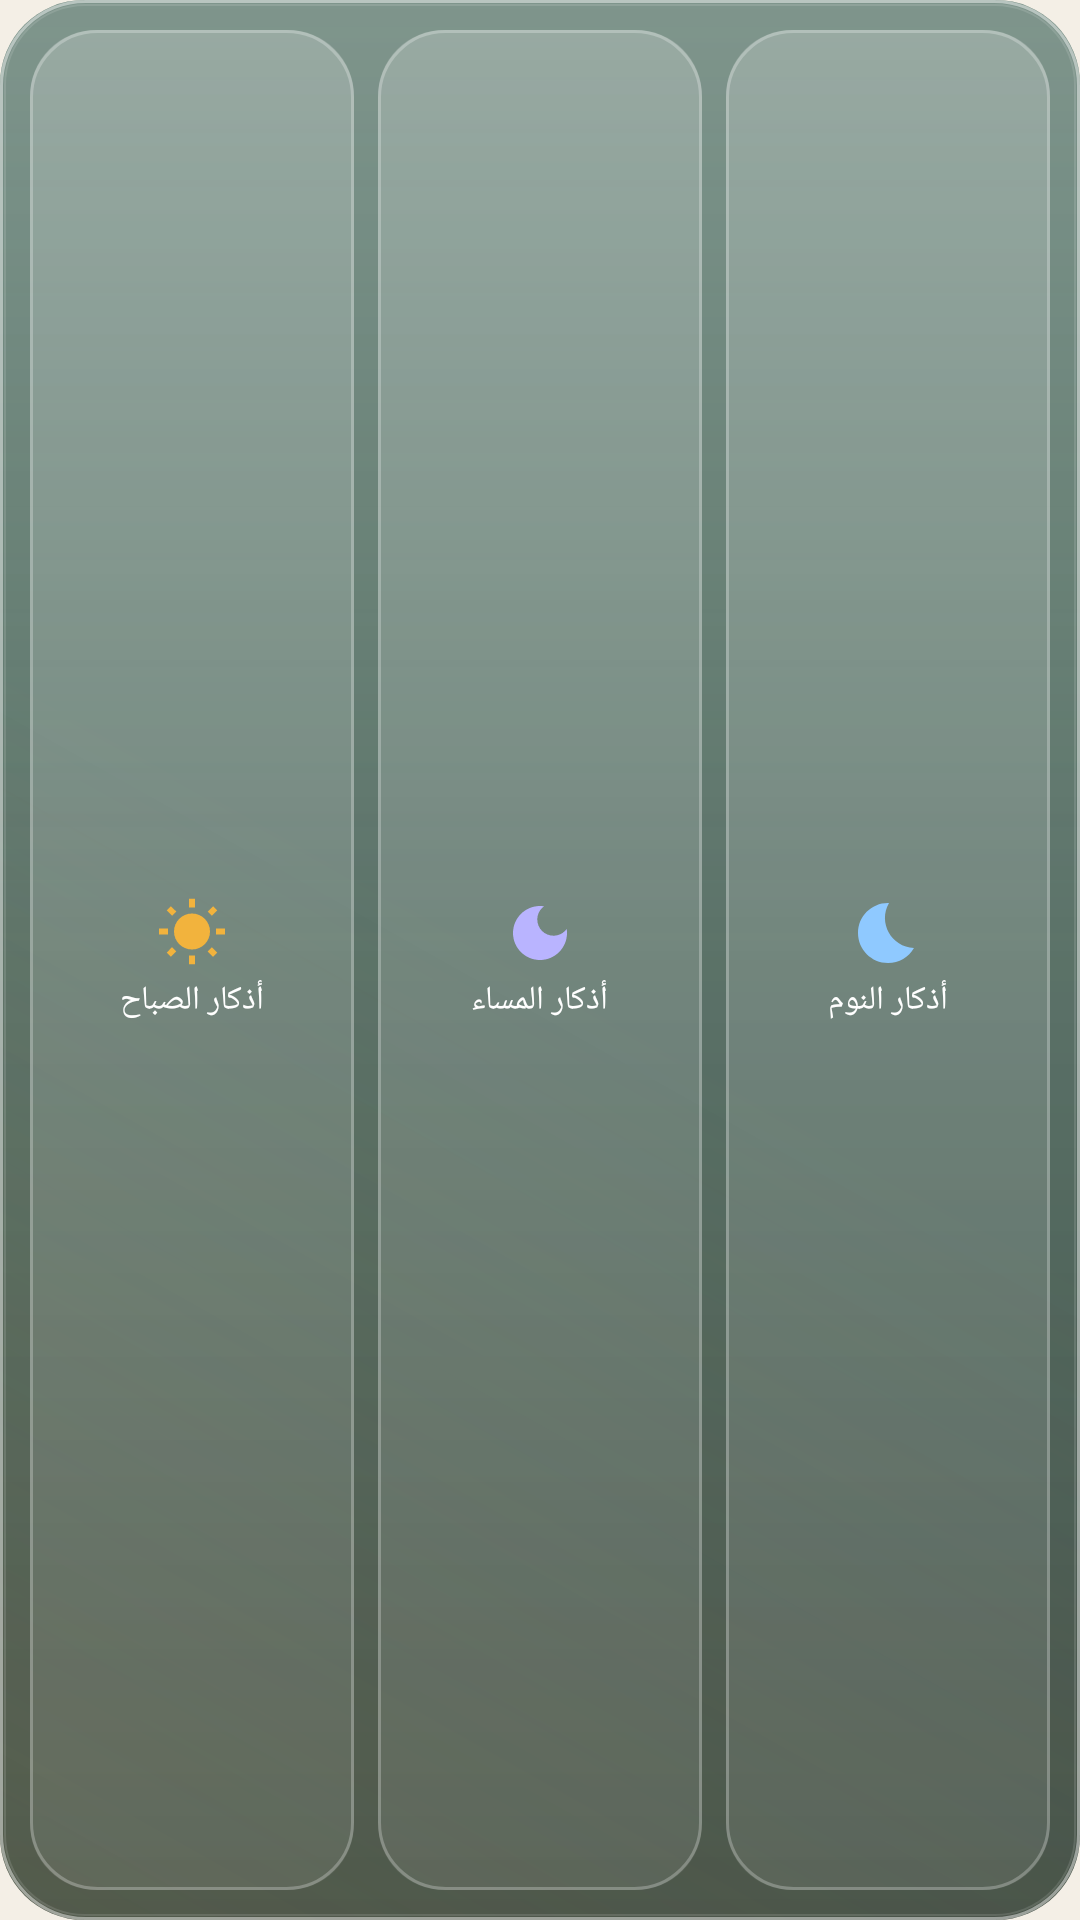

Here is an Android app screen rendered from its layout file. Give the layout XML and the strings, colors and styles it references.
<!-- AndroidManifest.xml: application theme Theme.IslamicAzkar -->
<!-- res/layout/widget_quick.xml -->
<?xml version="1.0" encoding="utf-8"?>
<LinearLayout xmlns:android="http://schemas.android.com/apk/res/android"
    android:id="@+id/q_root"
    android:layout_width="match_parent"
    android:layout_height="match_parent"
    android:background="@drawable/widget_glass"
    android:orientation="horizontal"
    android:padding="6dp">
        <LinearLayout
            android:id="@+id/q_morning"
            android:layout_width="0dp"
            android:layout_height="match_parent"
            android:layout_margin="4dp"
            android:layout_weight="1"
            android:background="@drawable/widget_pill"
            android:gravity="center"
            android:orientation="vertical"
            android:padding="6dp">

            <ImageView
                android:layout_width="24dp"
                android:layout_height="24dp"
                android:src="@drawable/ic_sun" />

            <TextView
                android:id="@+id/q_morning_label"
                android:layout_width="wrap_content"
                android:layout_height="wrap_content"
                android:layout_marginTop="3dp"
                android:fontFamily="sans-serif-medium"
                android:maxLines="1"
                android:text="أذكار الصباح"
                android:textColor="#FFFFFFFF"
                android:textSize="11sp" />
        </LinearLayout>
        <LinearLayout
            android:id="@+id/q_evening"
            android:layout_width="0dp"
            android:layout_height="match_parent"
            android:layout_margin="4dp"
            android:layout_weight="1"
            android:background="@drawable/widget_pill"
            android:gravity="center"
            android:orientation="vertical"
            android:padding="6dp">

            <ImageView
                android:layout_width="24dp"
                android:layout_height="24dp"
                android:src="@drawable/ic_moon" />

            <TextView
                android:id="@+id/q_evening_label"
                android:layout_width="wrap_content"
                android:layout_height="wrap_content"
                android:layout_marginTop="3dp"
                android:fontFamily="sans-serif-medium"
                android:maxLines="1"
                android:text="أذكار المساء"
                android:textColor="#FFFFFFFF"
                android:textSize="11sp" />
        </LinearLayout>
        <LinearLayout
            android:id="@+id/q_sleep"
            android:layout_width="0dp"
            android:layout_height="match_parent"
            android:layout_margin="4dp"
            android:layout_weight="1"
            android:background="@drawable/widget_pill"
            android:gravity="center"
            android:orientation="vertical"
            android:padding="6dp">

            <ImageView
                android:layout_width="24dp"
                android:layout_height="24dp"
                android:src="@drawable/ic_bed" />

            <TextView
                android:id="@+id/q_sleep_label"
                android:layout_width="wrap_content"
                android:layout_height="wrap_content"
                android:layout_marginTop="3dp"
                android:fontFamily="sans-serif-medium"
                android:maxLines="1"
                android:text="أذكار النوم"
                android:textColor="#FFFFFFFF"
                android:textSize="11sp" />
        </LinearLayout>
</LinearLayout>
<!-- resources referenced by this layout -->
<resources>
  <!-- drawable ic_bed (drawable) -->
  <vector xmlns:android="http://schemas.android.com/apk/res/android" android:width="24dp" android:height="24dp" android:viewportWidth="24" android:viewportHeight="24">
      <path android:fillColor="#FF8FC9FF" android:pathData="M12.34,2.02C6.59,1.82 2,6.42 2,12c0,5.52 4.48,10 10,10c3.71,0 6.93,-2.02 8.66,-5.020C13.15,16.73 8.57,8.55 12.34,2.02z"/>
  </vector>
  <!-- drawable ic_moon (drawable) -->
  <vector xmlns:android="http://schemas.android.com/apk/res/android" android:width="24dp" android:height="24dp" android:viewportWidth="24" android:viewportHeight="24">
      <path android:fillColor="#FFB9B4FF" android:pathData="M12,3c-4.97,0 -9,4.03 -9,9s4.03,9 9,9 9,-4.03 9,-9c0,-0.46 -0.04,-0.92 -0.1,-1.36 -0.98,1.37 -2.58,2.26 -4.4,2.26 -2.98,0 -5.4,-2.42 -5.4,-5.4 0,-1.81 0.89,-3.42 2.26,-4.4C12.92,3.04 12.46,3 12,3z"/>
  </vector>
  <!-- drawable ic_sun (drawable) -->
  <vector xmlns:android="http://schemas.android.com/apk/res/android" android:width="24dp" android:height="24dp" android:viewportWidth="24" android:viewportHeight="24">
      <path android:fillColor="#FFF2B33D" android:pathData="M6.76,4.84l-1.8,-1.79 -1.41,1.41 1.79,1.79 1.42,-1.41zM4,10.5L1,10.5v2h3v-2zM13,0.55h-2L11,3.5h2L13,0.55zM20.45,4.46l-1.41,-1.41 -1.79,1.79 1.41,1.41 1.79,-1.79zM17.24,18.16l1.79,1.8 1.41,-1.41 -1.8,-1.79 -1.4,1.4zM20,10.5v2h3v-2h-3zM12,5.5c-3.31,0 -6,2.69 -6,6s2.69,6 6,6 6,-2.69 6,-6 -2.69,-6 -6,-6zM11,22.45h2L13,19.5h-2v2.95zM3.55,18.54l1.41,1.41 1.79,-1.8 -1.41,-1.41 -1.79,1.8z"/>
  </vector>
  <!-- drawable widget_glass (drawable) -->
  <?xml version="1.0" encoding="utf-8"?>
  <layer-list xmlns:android="http://schemas.android.com/apk/res/android">
      <item><shape><corners android:radius="28dp"/>
          <gradient android:angle="270" android:startColor="#C2295245" android:centerColor="#B0163A2F" android:endColor="#C70B1F19"/></shape></item>
      <item><shape><corners android:radius="28dp"/>
          <gradient android:angle="270" android:startColor="#38FFFFFF" android:centerColor="#00FFFFFF" android:endColor="#00FFFFFF"/></shape></item>
      <item><shape><corners android:radius="28dp"/>
          <gradient android:angle="45" android:startColor="#22D6B36A" android:centerColor="#00D6B36A" android:endColor="#00FFFFFF"/></shape></item>
      <item><shape><corners android:radius="28dp"/>
          <stroke android:width="1dp" android:color="#73FFFFFF"/></shape></item>
      <item android:left="1.5dp" android:top="1.5dp" android:right="1.5dp" android:bottom="1.5dp"><shape><corners android:radius="26.5dp"/>
          <stroke android:width="0.8dp" android:color="#1FFFFFFF"/></shape></item>
  </layer-list>
  <!-- drawable widget_pill (drawable) -->
  <?xml version="1.0" encoding="utf-8"?>
  <layer-list xmlns:android="http://schemas.android.com/apk/res/android">
      <item><shape><corners android:radius="22dp"/>
          <gradient android:angle="270" android:startColor="#33FFFFFF" android:endColor="#14FFFFFF"/></shape></item>
      <item><shape><corners android:radius="22dp"/>
          <stroke android:width="1dp" android:color="#40FFFFFF"/></shape></item>
  </layer-list>
  <style name="Theme.IslamicAzkar" parent="android:Theme.Material.Light.NoActionBar">
          <item name="android:windowBackground">@color/parchment</item>
          <item name="android:statusBarColor">@android:color/transparent</item>
          <item name="android:navigationBarColor">@android:color/transparent</item>
          <item name="android:windowLightStatusBar">true</item>
      </style>
  <color name="parchment">#FFF4EFE6</color>
</resources>
